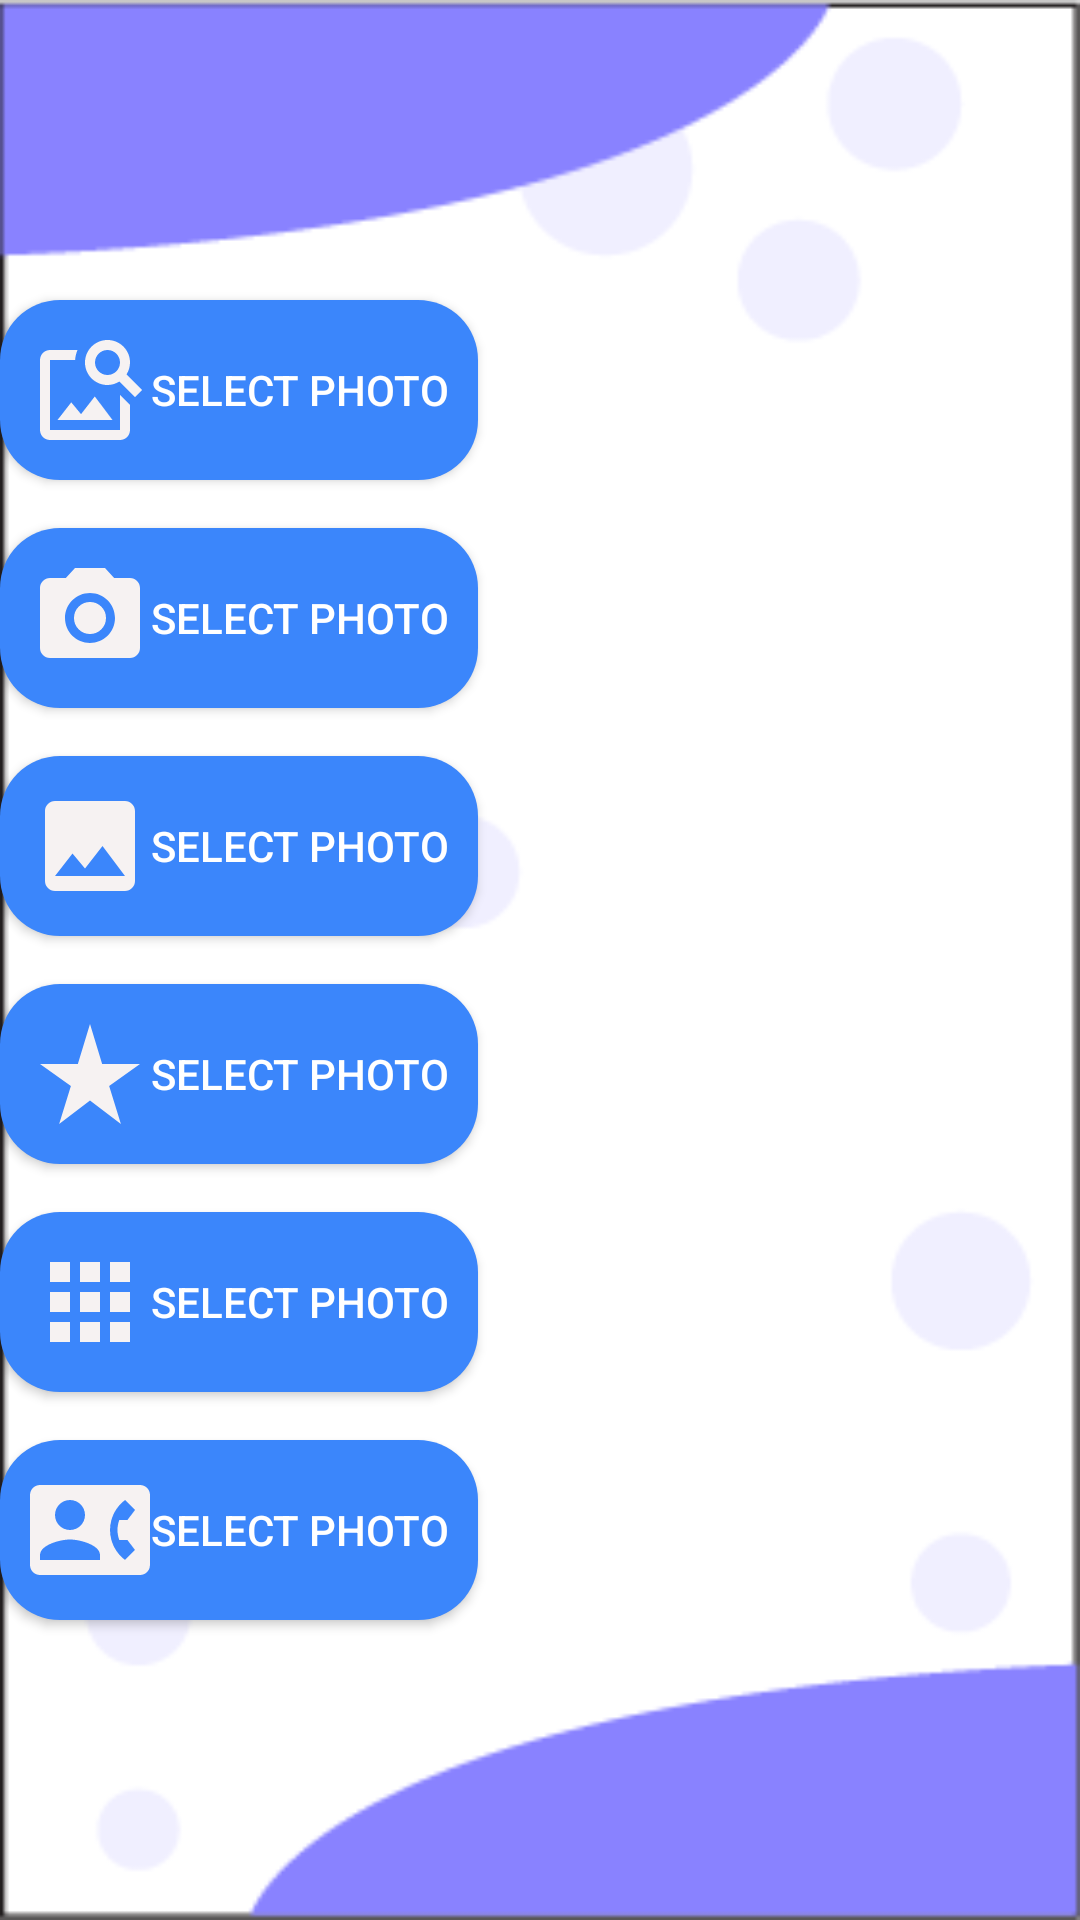

Reconstruct the res/layout file that produces this screen, plus the resources it refers to.
<!-- AndroidManifest.xml: application theme Theme.IBhai -->
<!-- res/layout/home_screen.xml -->
<?xml version="1.0" encoding="utf-8"?>

<androidx.constraintlayout.widget.ConstraintLayout xmlns:android="http://schemas.android.com/apk/res/android"
    xmlns:app="http://schemas.android.com/apk/res-auto"
    xmlns:tools="http://schemas.android.com/tools"
    android:layout_width="match_parent"
    android:background="@drawable/screen"
    android:layout_height="match_parent">


    <androidx.appcompat.widget.AppCompatButton
        android:id="@+id/select_id"
        android:layout_width="wrap_content"
        android:layout_height="wrap_content"
        android:background="@drawable/button_shape"
        android:drawableLeft="@drawable/ic_baseline_image_search_24"
        android:padding="10dp"
        android:text="select photo"
        android:textColor="@color/white"
        app:layout_constraintBottom_toTopOf="@+id/camera_id"
        app:layout_constraintTop_toTopOf="parent"
        app:layout_constraintVertical_chainStyle="packed"
        tools:ignore="MissingConstraints"
        tools:layout_editor_absoluteX="116dp" />

    <androidx.appcompat.widget.AppCompatButton
        android:id="@+id/camera_id"
        android:layout_width="wrap_content"
        android:layout_height="wrap_content"
        android:layout_marginTop="16dp"
        android:background="@drawable/button_shape"
        android:drawableLeft="@drawable/ic_baseline_camera_alt_24"
        android:padding="10dp"
        android:text="select photo"
        android:textColor="@color/white"
        app:layout_constraintBottom_toTopOf="@+id/seved_photoId"
        app:layout_constraintEnd_toEndOf="@+id/select_id"
        app:layout_constraintStart_toStartOf="@+id/select_id"
        app:layout_constraintTop_toBottomOf="@+id/select_id"
        tools:ignore="MissingConstraints" />

    <androidx.appcompat.widget.AppCompatButton
        android:id="@+id/seved_photoId"
        android:layout_width="wrap_content"
        android:layout_height="wrap_content"
        android:layout_marginTop="16dp"
        android:background="@drawable/button_shape"
        android:drawableLeft="@drawable/ic_baseline_photo_24"
        android:padding="10dp"
        android:text="select photo"
        android:textColor="@color/white"
        app:layout_constraintBottom_toTopOf="@+id/rate_usId"
        app:layout_constraintEnd_toEndOf="@+id/camera_id"
        app:layout_constraintStart_toStartOf="@+id/camera_id"
        app:layout_constraintTop_toBottomOf="@+id/camera_id"
        tools:ignore="MissingConstraints" />

    <androidx.appcompat.widget.AppCompatButton
        android:id="@+id/rate_usId"
        android:layout_width="wrap_content"
        android:layout_height="wrap_content"
        android:layout_marginTop="16dp"
        android:background="@drawable/button_shape"
        android:drawableLeft="@drawable/ic_baseline_star_rate_24"
        android:padding="10dp"
        android:text="select photo"
        android:textColor="@color/white"
        app:layout_constraintBottom_toTopOf="@+id/similer_appId"
        app:layout_constraintEnd_toEndOf="@+id/seved_photoId"
        app:layout_constraintStart_toStartOf="@+id/seved_photoId"
        app:layout_constraintTop_toBottomOf="@+id/seved_photoId"
        tools:ignore="MissingConstraints" />

    <androidx.appcompat.widget.AppCompatButton
        android:id="@+id/reach_id"
        android:layout_width="wrap_content"
        android:layout_height="wrap_content"
        android:layout_marginTop="16dp"
        android:background="@drawable/button_shape"
        android:drawableLeft="@drawable/ic_baseline_contact_phone_24"
        android:padding="10dp"
        android:text="select photo"
        android:textColor="@color/white"
        app:layout_constraintBottom_toBottomOf="parent"
        app:layout_constraintEnd_toEndOf="@+id/similer_appId"
        app:layout_constraintStart_toStartOf="@+id/similer_appId"
        app:layout_constraintTop_toBottomOf="@+id/similer_appId"
        tools:ignore="MissingConstraints" />

    <androidx.appcompat.widget.AppCompatButton
        android:id="@+id/similer_appId"
        android:layout_width="wrap_content"
        android:layout_height="wrap_content"
        android:layout_marginTop="16dp"
        android:background="@drawable/button_shape"
        android:drawableLeft="@drawable/ic_baseline_apps_24"
        android:padding="10dp"
        android:text="select photo"
        android:textColor="@color/white"
        app:layout_constraintBottom_toTopOf="@+id/reach_id"
        app:layout_constraintEnd_toEndOf="@+id/rate_usId"
        app:layout_constraintHorizontal_bias="0.0"
        app:layout_constraintStart_toStartOf="@+id/rate_usId"
        app:layout_constraintTop_toBottomOf="@+id/rate_usId"
        tools:ignore="MissingConstraints" />

</androidx.constraintlayout.widget.ConstraintLayout>
<!-- resources referenced by this layout -->
<resources>
  <!-- drawable button_shape (drawable) -->
  <?xml version="1.0" encoding="utf-8"?>
  
  <shape xmlns:android="http://schemas.android.com/apk/res/android" android:shape="rectangle">
      <corners android:radius="20dp"/>
      <solid android:color="#3b86fb"/>
  
  </shape>
  <!-- drawable ic_baseline_apps_24 (drawable) -->
  <vector android:height="40dp" android:tint="#F6F2F2"
      android:viewportHeight="24" android:viewportWidth="24"
      android:width="40dp" xmlns:android="http://schemas.android.com/apk/res/android">
      <path android:fillColor="@android:color/white" android:pathData="M4,8h4L8,4L4,4v4zM10,20h4v-4h-4v4zM4,20h4v-4L4,16v4zM4,14h4v-4L4,10v4zM10,14h4v-4h-4v4zM16,4v4h4L20,4h-4zM10,8h4L14,4h-4v4zM16,14h4v-4h-4v4zM16,20h4v-4h-4v4z"/>
  </vector>
  <!-- drawable ic_baseline_camera_alt_24 (drawable) -->
  <vector android:height="40dp" android:tint="#F6F2F2"
      android:viewportHeight="24" android:viewportWidth="24"
      android:width="40dp" xmlns:android="http://schemas.android.com/apk/res/android">
      <path android:fillColor="@android:color/white" android:pathData="M12,12m-3.2,0a3.2,3.2 0,1 1,6.4 0a3.2,3.2 0,1 1,-6.4 0"/>
      <path android:fillColor="@android:color/white" android:pathData="M9,2L7.17,4L4,4c-1.1,0 -2,0.9 -2,2v12c0,1.1 0.9,2 2,2h16c1.1,0 2,-0.9 2,-2L22,6c0,-1.1 -0.9,-2 -2,-2h-3.17L15,2L9,2zM12,17c-2.76,0 -5,-2.24 -5,-5s2.24,-5 5,-5 5,2.24 5,5 -2.24,5 -5,5z"/>
  </vector>
  <!-- drawable ic_baseline_image_search_24 (drawable) -->
  <vector android:height="40dp" android:tint="#F6F2F2"
      android:viewportHeight="24" android:viewportWidth="24"
      android:width="40dp" xmlns:android="http://schemas.android.com/apk/res/android">
      <path android:fillColor="@android:color/white" android:pathData="M18,13v7L4,20L4,6h5.02c0.05,-0.71 0.22,-1.38 0.48,-2L4,4c-1.1,0 -2,0.9 -2,2v14c0,1.1 0.9,2 2,2h14c1.1,0 2,-0.9 2,-2v-5l-2,-2zM16.5,18h-11l2.75,-3.53 1.96,2.36 2.75,-3.54zM19.3,8.89c0.44,-0.7 0.7,-1.51 0.7,-2.39C20,4.01 17.99,2 15.5,2S11,4.01 11,6.5s2.01,4.5 4.49,4.5c0.88,0 1.7,-0.26 2.39,-0.7L21,13.42 22.42,12 19.3,8.89zM15.5,9C14.12,9 13,7.88 13,6.5S14.12,4 15.5,4 18,5.12 18,6.5 16.88,9 15.5,9z"/>
  </vector>
  <!-- drawable ic_baseline_photo_24 (drawable) -->
  <vector android:height="40dp" android:tint="#F6F2F2"
      android:viewportHeight="24" android:viewportWidth="24"
      android:width="40dp" xmlns:android="http://schemas.android.com/apk/res/android">
      <path android:fillColor="@android:color/white" android:pathData="M21,19V5c0,-1.1 -0.9,-2 -2,-2H5c-1.1,0 -2,0.9 -2,2v14c0,1.1 0.9,2 2,2h14c1.1,0 2,-0.9 2,-2zM8.5,13.5l2.5,3.01L14.5,12l4.5,6H5l3.5,-4.5z"/>
  </vector>
  <!-- drawable ic_baseline_star_rate_24 (drawable) -->
  <vector android:height="40dp" android:tint="#F6F2F2"
      android:viewportHeight="24" android:viewportWidth="24"
      android:width="40dp" xmlns:android="http://schemas.android.com/apk/res/android">
      <path android:fillColor="@android:color/white" android:pathData="M14.43,10l-2.43,-8l-2.43,8l-7.57,0l6.18,4.41l-2.35,7.59l6.17,-4.69l6.18,4.69l-2.35,-7.59l6.17,-4.41z"/>
  </vector>
  <style name="Theme.IBhai" parent="Theme.MaterialComponents.DayNight.DarkActionBar">
          
          <item name="colorPrimary">@color/purple_500</item>
          <item name="colorPrimaryVariant">@color/purple_700</item>
          <item name="colorOnPrimary">@color/white</item>
          
          <item name="colorSecondary">@color/teal_200</item>
          <item name="colorSecondaryVariant">@color/teal_700</item>
          <item name="colorOnSecondary">@color/black</item>
          
          <item name="android:statusBarColor" tools:targetApi="l">?attr/colorPrimaryVariant</item>
          
      </style>
  <!-- not gathered from this repository: default colours our renderer supplied (Android Studio template values) -->
  <color name="purple_500">#FF6200EE</color>
  <color name="purple_700">#FF3700B3</color>
  <color name="teal_200">#FF03DAC5</color>
  <color name="teal_700">#FF018786</color>
  <color name="black">#FF000000</color>
  <color name="white">#FFFFFFFF</color>
</resources>
